Run: headless pygame with SDL's dummy video driver; simulated clock (each Clock.tick advances the game by its frame time, no real sleeping); random seed 0; keys injected as events and as key.get_pressed() state; no mouse input.
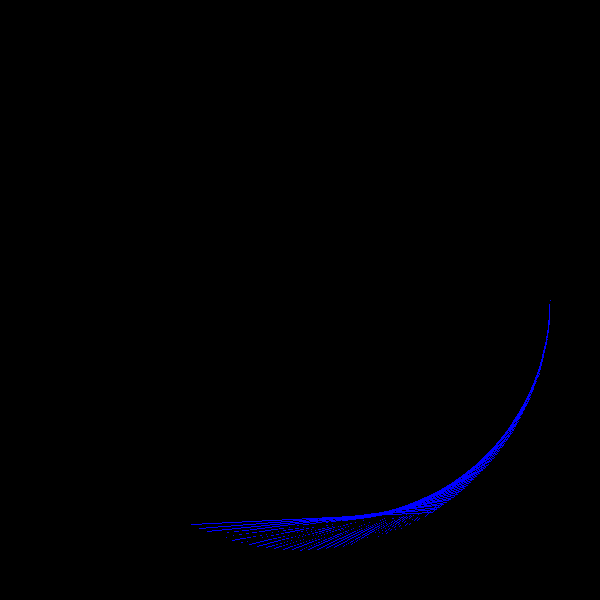
Frame 1 of 4 · flips 1–60 · no input
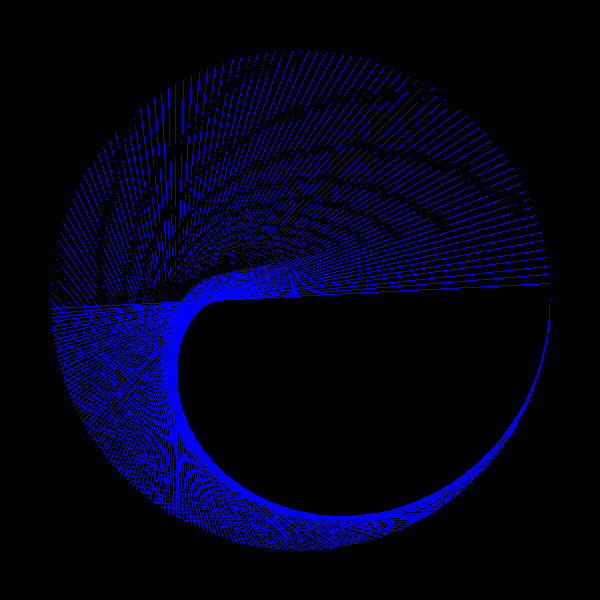
Frame 2 of 4 · flips 61–180 · tapped SPACE, RETURN · held RIGHT (→), D
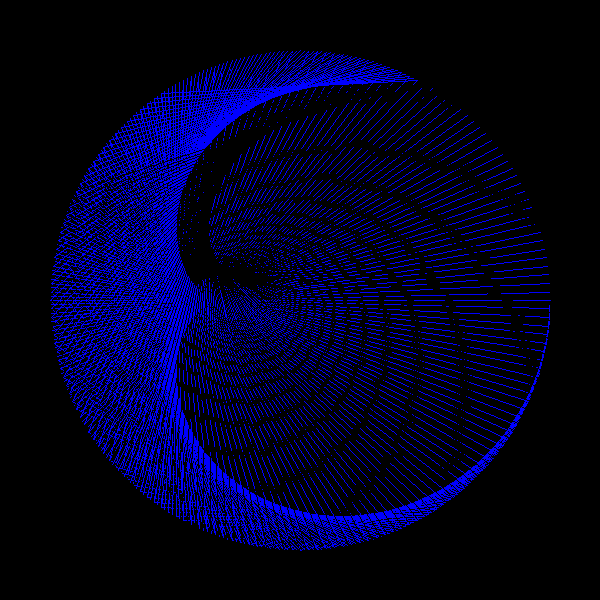
Frame 3 of 4 · flips 181–300 · held DOWN (↓), S
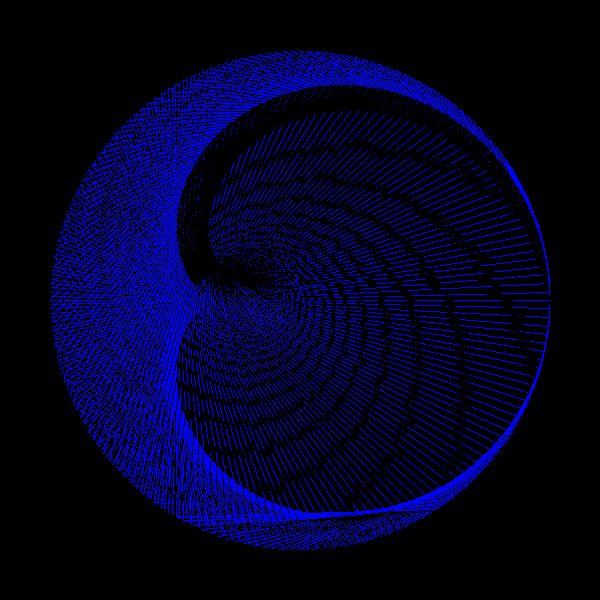
Frame 4 of 4 · flips 301–420 · held LEFT (←), A, UP (↑), W

The pygame program that drew these frames:

import pygame as pg
from math import sin, cos, radians


pg.init()
height = 600
size = height, height
screen = pg.display.set_mode(size)
screen.fill((0, 0, 0))
pg.display.flip()
fps = 120
clock = pg.time.Clock()
k = 2
running = True
drawing = True
while running:
    while drawing and k <= 10:
        for event in pg.event.get():
            if event.type == pg.QUIT:
                running = False
                drawing = False
            if event.type == pg.KEYDOWN and event.key == pg.K_SPACE:
                drawing = False
        # screen.fill((0, 0, 0))
        for dot in range(361):
            x1 = int(cos(radians(dot)) * 250) + height // 2
            x2 = int(cos(radians(dot * k)) * 250) + height // 2
            x3 = int(cos(radians(dot * (k - 0.1))) * 250) + height // 2
            y1 = int(sin(radians(dot)) * 250) + height // 2
            y2 = int(sin(radians(dot * k)) * 250) + height // 2
            y3 = int(sin(radians(dot * (k - 0.1))) * 250) + height // 2
            pg.draw.line(screen, (0, 0, 0), (x1, y1), (x3, y3), 1)
            pg.draw.line(screen, (0, 0, 255), (x1, y1), (x2, y2), 1)
            pg.display.flip()
        k += 0.1
    if k > 10:
        k = 2
    for event in pg.event.get():
        if event.type == pg.QUIT:
            running = False
            drawing = False
        if event.type == pg.KEYDOWN and event.key == pg.K_SPACE:
            drawing = True
    clock.tick(fps)

pg.quit()
